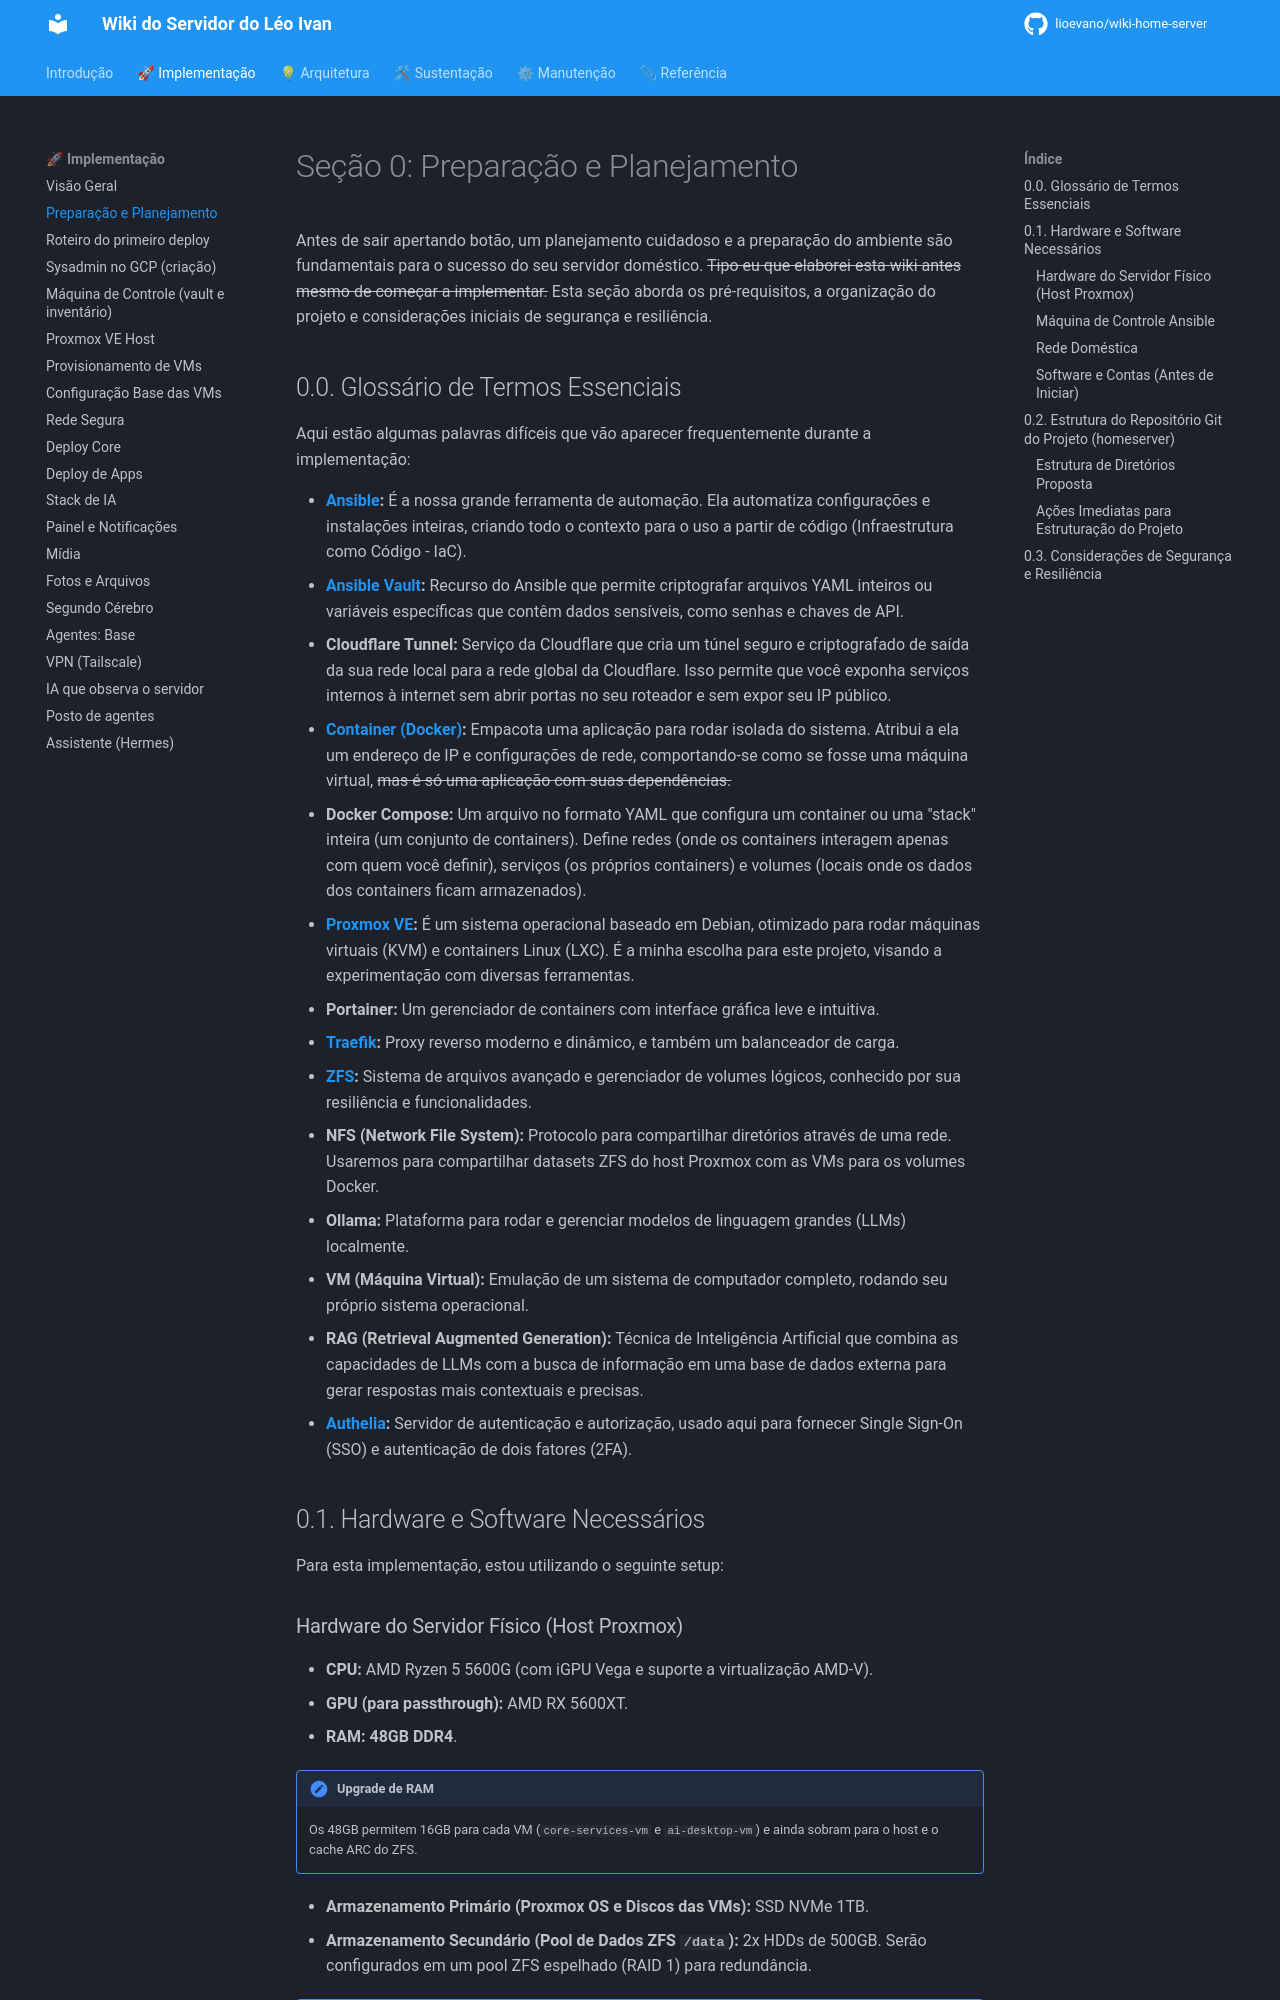

repository: lioevano/wiki-home-server · page: 01-manual-implementacao/00-preparacao-planejamento/index.html · generator: mkdocs

---
description: "Pré-requisitos, estrutura do repositório (server/, wiki/, tools/), .gitignore e modelo de variáveis das stacks antes de começar."
---

# Seção 0: Preparação e Planejamento

Antes de sair apertando botão, um planejamento cuidadoso e a preparação do ambiente são fundamentais para o sucesso do seu servidor doméstico. ~~Tipo eu que elaborei esta wiki antes mesmo de começar a implementar.~~ Esta seção aborda os pré-requisitos, a organização do projeto e considerações iniciais de segurança e resiliência.

## 0.0. Glossário de Termos Essenciais

Aqui estão algumas palavras difíceis que vão aparecer frequentemente durante a implementação:

*   **[Ansible](../05-referencia-rapida.md):** É a nossa grande ferramenta de automação. Ela automatiza configurações e instalações inteiras, criando todo o contexto para o uso a partir de código (Infraestrutura como Código - IaC).
*   **[Ansible Vault](../05-referencia-rapida.md):** Recurso do Ansible que permite criptografar arquivos YAML inteiros ou variáveis específicas que contêm dados sensíveis, como senhas e chaves de API.
*   **Cloudflare Tunnel:** Serviço da Cloudflare que cria um túnel seguro e criptografado de saída da sua rede local para a rede global da Cloudflare. Isso permite que você exponha serviços internos à internet sem abrir portas no seu roteador e sem expor seu IP público.
*   **[Container (Docker)](../05-referencia-rapida.md):** Empacota uma aplicação para rodar isolada do sistema. Atribui a ela um endereço de IP e configurações de rede, comportando-se como se fosse uma máquina virtual, ~~mas é só uma aplicação com suas dependências.~~
*   **Docker Compose:** Um arquivo no formato YAML que configura um container ou uma "stack" inteira (um conjunto de containers). Define redes (onde os containers interagem apenas com quem você definir), serviços (os próprios containers) e volumes (locais onde os dados dos containers ficam armazenados).
*   **[Proxmox VE](../05-referencia-rapida.md):** É um sistema operacional baseado em Debian, otimizado para rodar máquinas virtuais (KVM) e containers Linux (LXC). É a minha escolha para este projeto, visando a experimentação com diversas ferramentas.
*   **Portainer:** Um gerenciador de containers com interface gráfica leve e intuitiva.
*   **[Traefik](../05-referencia-rapida.md):** Proxy reverso moderno e dinâmico, e também um balanceador de carga.
*   **[ZFS](../05-referencia-rapida.md):** Sistema de arquivos avançado e gerenciador de volumes lógicos, conhecido por sua resiliência e funcionalidades.
*   **NFS (Network File System):** Protocolo para compartilhar diretórios através de uma rede. Usaremos para compartilhar datasets ZFS do host Proxmox com as VMs para os volumes Docker.
*   **Ollama:** Plataforma para rodar e gerenciar modelos de linguagem grandes (LLMs) localmente.
*   **VM (Máquina Virtual):** Emulação de um sistema de computador completo, rodando seu próprio sistema operacional.
*   **RAG (Retrieval Augmented Generation):** Técnica de Inteligência Artificial que combina as capacidades de LLMs com a busca de informação em uma base de dados externa para gerar respostas mais contextuais e precisas.
*   **[Authelia](../05-referencia-rapida.md):** Servidor de autenticação e autorização, usado aqui para fornecer Single Sign-On (SSO) e autenticação de dois fatores (2FA).

## 0.1. Hardware e Software Necessários

Para esta implementação, estou utilizando o seguinte setup:
